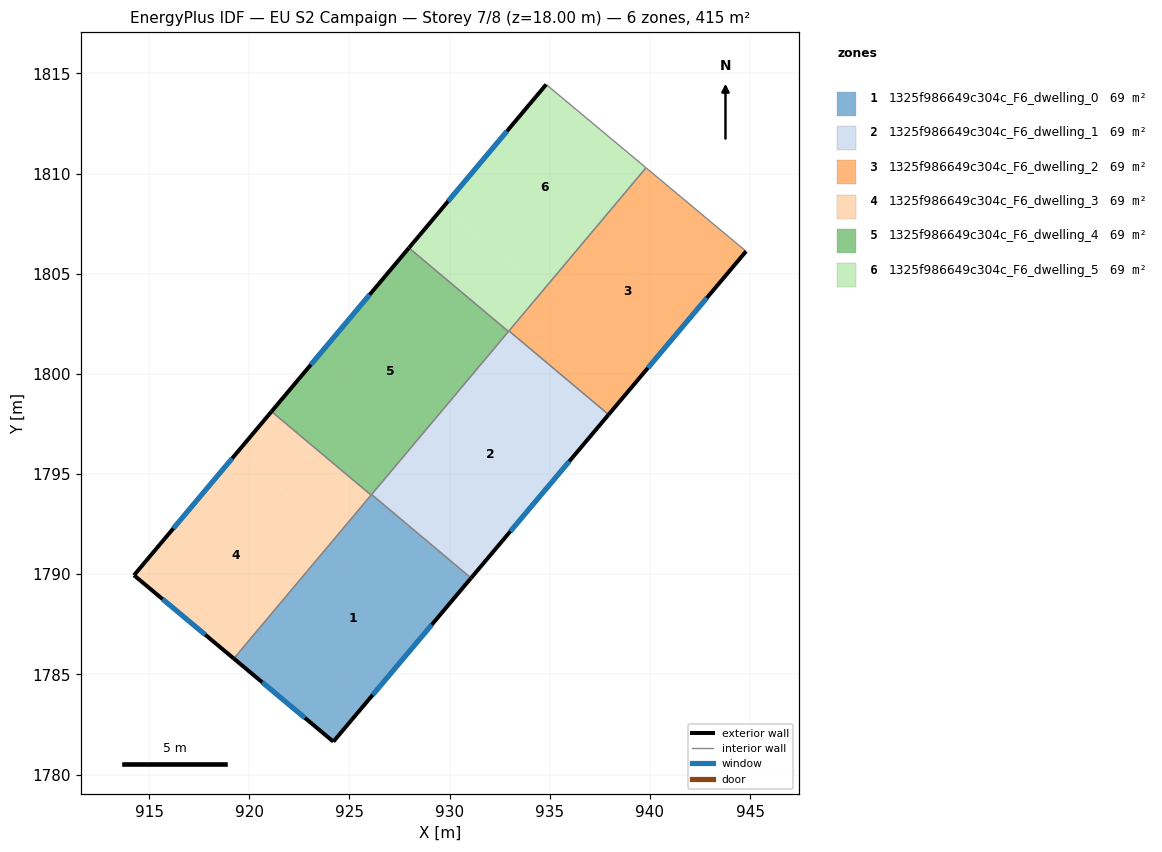
=== STOREY PLAN SPEC (per zone: floor XY polygon, exterior-wall plan segments, windows/doors) ===
zone 1: 1325f986649c304c_F6_dwelling_0  (69.2 m²)
  floor: (931.07, 1789.81) (924.20, 1781.64) (919.23, 1785.79) (926.11, 1793.98)
  exterior wall: (924.20, 1781.64) – (931.07, 1789.81)  [10.7 m]
    window: (926.16, 1783.98) – (929.11, 1787.48)  [5.9 m²]
  exterior wall: (919.23, 1785.79) – (924.20, 1781.64)  [6.5 m]
    window: (920.65, 1784.60) – (922.78, 1782.83)  [3.6 m²]
  interior walls: 3
zone 2: 1325f986649c304c_F6_dwelling_1  (69.2 m²)
  floor: (937.94, 1797.97) (931.07, 1789.81) (926.11, 1793.98) (932.96, 1802.14)
  exterior wall: (931.07, 1789.81) – (937.94, 1797.97)  [10.7 m]
    window: (933.03, 1792.14) – (935.98, 1795.64)  [5.9 m²]
  interior walls: 4
zone 3: 1325f986649c304c_F6_dwelling_2  (69.2 m²)
  floor: (944.80, 1806.12) (937.94, 1797.97) (932.96, 1802.14) (939.80, 1810.29)
  exterior wall: (937.94, 1797.97) – (944.80, 1806.12)  [10.7 m]
    window: (939.90, 1800.30) – (942.84, 1803.79)  [5.9 m²]
  interior walls: 3
zone 4: 1325f986649c304c_F6_dwelling_3  (69.2 m²)
  floor: (924.37, 1791.91) (919.23, 1785.79) (914.25, 1789.95) (919.40, 1796.08)
  floor: (926.08, 1793.95) (924.37, 1791.91) (919.40, 1796.08) (921.11, 1798.12)
  exterior wall: (914.25, 1789.95) – (919.23, 1785.79)  [6.5 m]
    window: (915.67, 1788.76) – (917.81, 1786.98)  [3.6 m²]
  exterior wall: (921.11, 1798.12) – (914.25, 1789.95)  [10.7 m]
    window: (919.15, 1795.79) – (916.21, 1792.28)  [5.9 m²]
  interior walls: 2
zone 5: 1325f986649c304c_F6_dwelling_4  (69.2 m²)
  floor: (932.94, 1802.11) (926.08, 1793.95) (921.11, 1798.12) (927.97, 1806.29)
  exterior wall: (927.97, 1806.29) – (921.11, 1798.12)  [10.7 m]
    window: (926.01, 1803.95) – (923.07, 1800.45)  [5.9 m²]
  interior walls: 4
zone 6: 1325f986649c304c_F6_dwelling_5  (69.2 m²)
  floor: (934.65, 1804.16) (932.94, 1802.11) (927.97, 1806.29) (929.68, 1808.33)
  floor: (939.80, 1810.29) (934.65, 1804.16) (929.68, 1808.33) (934.82, 1814.45)
  exterior wall: (934.82, 1814.45) – (927.97, 1806.29)  [10.7 m]
    window: (932.86, 1812.11) – (929.93, 1808.62)  [5.9 m²]
  interior walls: 4

=== DERIVED (storey summary) ===
Building: EU S2 Campaign
Storey: 7 of 8  (floor level z = 18.00 m)
Storey gross floor area: 415.2 m²
Zones on this storey: 6
  - 1325f986649c304c_F6_dwelling_0: floor 69.2 m²; exterior wall 17.1 m (51.4 m²); 2 window(s) 9.4 m²; WWR 18.4%
  - 1325f986649c304c_F6_dwelling_1: floor 69.2 m²; exterior wall 10.7 m (32.0 m²); 1 window(s) 5.9 m²; WWR 18.4%
  - 1325f986649c304c_F6_dwelling_2: floor 69.2 m²; exterior wall 10.7 m (32.0 m²); 1 window(s) 5.9 m²; WWR 18.4%
  - 1325f986649c304c_F6_dwelling_3: floor 69.2 m²; exterior wall 17.2 m (51.5 m²); 2 window(s) 9.5 m²; WWR 18.4%
  - 1325f986649c304c_F6_dwelling_4: floor 69.2 m²; exterior wall 10.7 m (32.0 m²); 1 window(s) 5.9 m²; WWR 18.4%
  - 1325f986649c304c_F6_dwelling_5: floor 69.2 m²; exterior wall 10.7 m (32.0 m²); 1 window(s) 5.9 m²; WWR 18.4%
Zone adjacency (shared interzone walls):
  - 1325f986649c304c_F6_dwelling_0 ↔ 1325f986649c304c_F6_dwelling_1
  - 1325f986649c304c_F6_dwelling_0 ↔ 1325f986649c304c_F6_dwelling_3
  - 1325f986649c304c_F6_dwelling_0 ↔ 1325f986649c304c_F6_dwelling_4
  - 1325f986649c304c_F6_dwelling_1 ↔ 1325f986649c304c_F6_dwelling_2
  - 1325f986649c304c_F6_dwelling_1 ↔ 1325f986649c304c_F6_dwelling_4
  - 1325f986649c304c_F6_dwelling_1 ↔ 1325f986649c304c_F6_dwelling_5
  - 1325f986649c304c_F6_dwelling_2 ↔ 1325f986649c304c_F6_dwelling_5
  - 1325f986649c304c_F6_dwelling_3 ↔ 1325f986649c304c_F6_dwelling_4
  - 1325f986649c304c_F6_dwelling_4 ↔ 1325f986649c304c_F6_dwelling_5